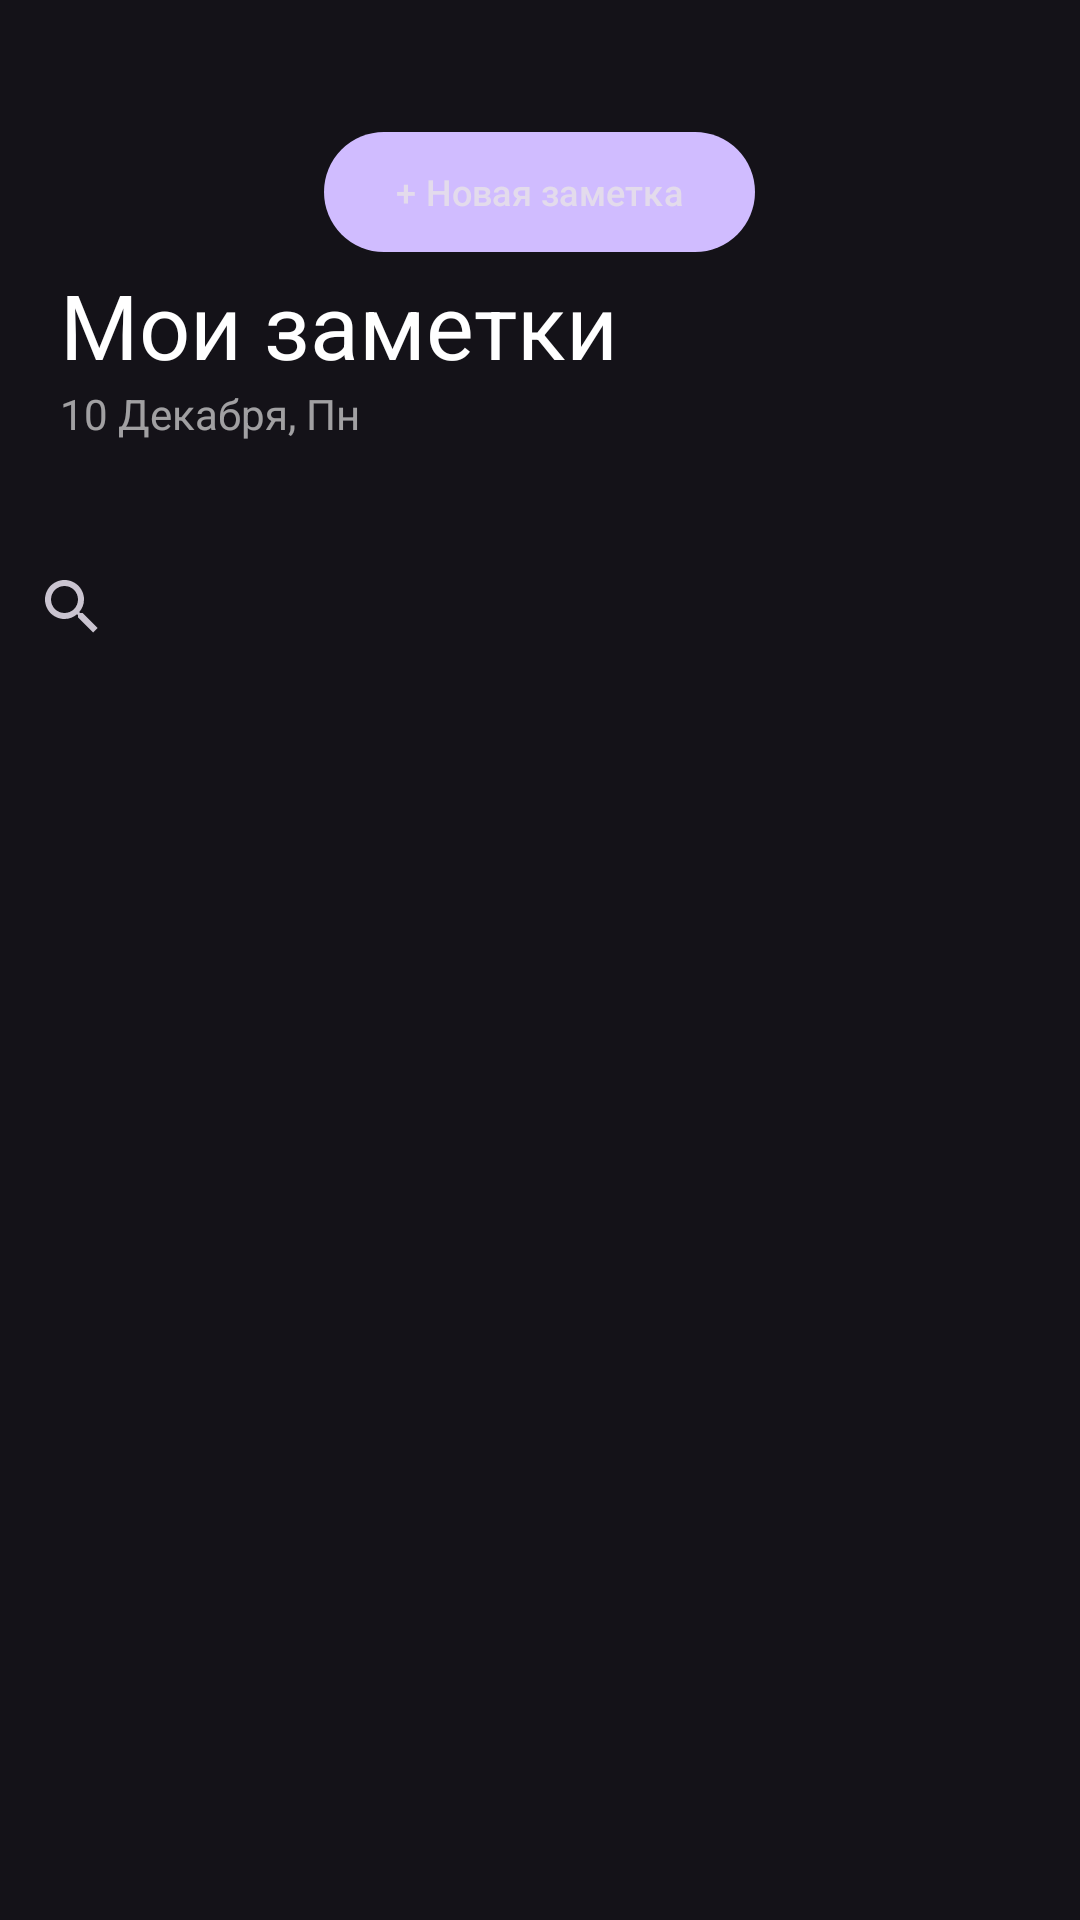

Here is an Android app screen rendered from its layout file. Give the layout XML and the strings, colors and styles it references.
<!-- AndroidManifest.xml: application theme Theme.Lesson6 -->
<!-- res/layout/fragment_recyclerview.xml -->
<?xml version="1.0" encoding="utf-8"?>
<LinearLayout xmlns:android="http://schemas.android.com/apk/res/android"
    android:layout_width="match_parent"
    android:layout_height="match_parent"
    xmlns:app="http://schemas.android.com/apk/res-auto"
    android:orientation="vertical">


    <com.google.android.material.button.MaterialButton
        android:id="@+id/buttonAddNote"
        android:layout_width="wrap_content"
        android:layout_height="@dimen/buttonAddNote_minHeight"
        android:textSize="@dimen/text_size_add_note_button"
        android:layout_marginTop="@dimen/margin_top_buttonAddNote"
        android:textColor="@color/material_on_background_emphasis_high_type"
        android:layout_gravity="center_horizontal"
        android:text="@string/text_new_note" />

    <com.google.android.material.textview.MaterialTextView
        android:id="@+id/textView"
        android:layout_width="match_parent"
        android:layout_height="wrap_content"
        android:text="@string/text_my_notes"
        android:textSize="@dimen/text_size_my_notes"
        android:textColor="@color/white"
        android:layout_marginStart="@dimen/margin_start_recycle_list"/>

    <com.google.android.material.textview.MaterialTextView
        android:id="@+id/textViewDateRL"
        android:layout_width="match_parent"
        android:layout_height="wrap_content"
        android:layout_marginStart="@dimen/margin_start_recycle_list"
        android:textColor="@color/white"
        android:alpha="0.6"
        android:text="@string/date" />

    <SearchView
        android:id="@+id/search_bar"
        android:layout_width="match_parent"
        android:layout_height="@dimen/search_bar_min_height"
        android:layout_marginTop="@dimen/search_bar_margin_top" />

    <androidx.recyclerview.widget.RecyclerView
        android:id="@+id/recycle_list"
        android:layout_width="match_parent"
        android:layout_height="wrap_content"
        android:layout_marginTop="@dimen/margin_top_recycle_list"
        app:layoutManager="androidx.recyclerview.widget.LinearLayoutManager">
    </androidx.recyclerview.widget.RecyclerView>

</LinearLayout>
<!-- resources referenced by this layout -->
<resources>
  <dimen name="buttonAddNote_minHeight">48dp</dimen>
  <dimen name="margin_start_recycle_list">20dp</dimen>
  <dimen name="margin_top_buttonAddNote">40dp</dimen>
  <dimen name="margin_top_recycle_list">20dp</dimen>
  <dimen name="search_bar_margin_top">30dp</dimen>
  <dimen name="search_bar_min_height">50dp</dimen>
  <dimen name="text_size_add_note_button">12sp</dimen>
  <dimen name="text_size_my_notes">30sp</dimen>
  <string name="date">10 Декабря, Пн</string>
  <string name="text_my_notes">Мои заметки</string>
  <string name="text_new_note">+ Новая заметка</string>
  <style name="Theme.Lesson6" parent="Base.Theme.Lesson6" />
  <style name="Base.Theme.Lesson6" parent="Theme.Material3.Dark.NoActionBar">
          
          
      </style>
  <!-- not gathered from this repository: default colours our renderer supplied (Android Studio template values) -->
  <color name="white">#FFFFFFFF</color>
</resources>
